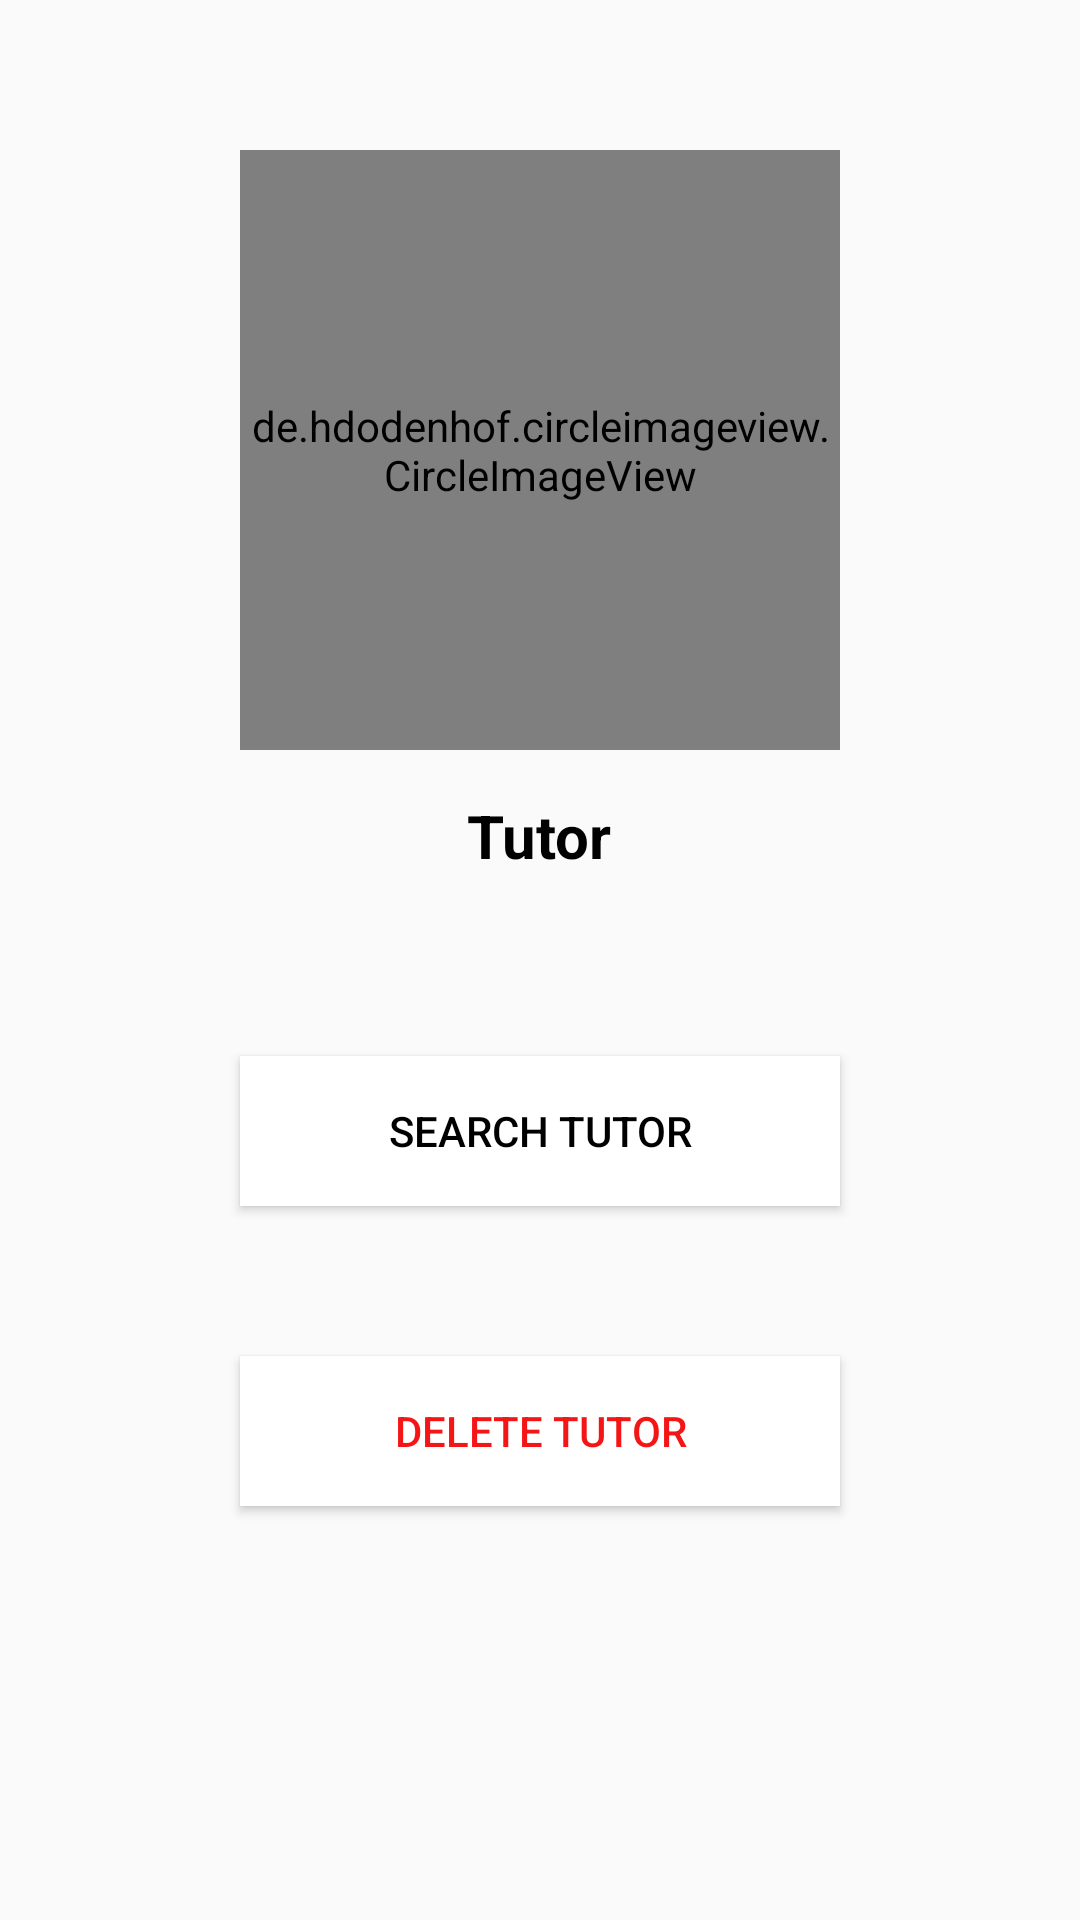

This screen was rendered from an Android layout file. Write that file and the resources it references.
<!-- AndroidManifest.xml: application theme AppTheme -->
<!-- res/layout/classroom_frag_tutor.xml -->
<?xml version="1.0" encoding="utf-8"?>
<LinearLayout xmlns:android="http://schemas.android.com/apk/res/android"
    android:layout_width="match_parent"
    android:layout_height="match_parent"
    xmlns:app="http://schemas.android.com/apk/res-auto"
    android:orientation="vertical">

    <de.hdodenhof.circleimageview.CircleImageView
        android:layout_width="200dp"
        android:layout_height="200dp"
        android:id="@+id/frag_tutorimg_classroom"
        android:src="@drawable/logo"
        android:layout_gravity="center"
        android:layout_marginTop="50dp"
        app:civ_border_width="2dp"
        app:civ_border_color="@color/colorPrimary"
        />


    <TextView
        android:id="@+id/tutorname_frag_classroom"
        android:layout_width="wrap_content"
        android:layout_height="wrap_content"
        android:text="Tutor"
        android:textSize="20dp"
        android:textStyle="bold"
        android:textColor="?attr/textcolor"
        android:layout_gravity="center"
        android:gravity="center"
        android:layout_marginTop="15dp"
        />

    <Button
        android:id="@+id/tutor_frag_btn"
        android:layout_width="200dp"
        android:layout_height="50dp"
        android:layout_gravity="center"
        android:layout_marginTop="60dp"
        android:text="Search Tutor"
        android:background="?attr/textboxbackgroundcolor"
        android:textColor="?attr/textcolor"
        />

    <Button
        android:id="@+id/tutor_frag_delete_btn"
        android:layout_width="200dp"
        android:layout_height="50dp"
        android:layout_gravity="center"
        android:layout_marginTop="50dp"
        android:text="Delete Tutor"
        android:background="?attr/textboxbackgroundcolor"
        android:textColor="#F0F30707"
        />
</LinearLayout>
<!-- resources referenced by this layout -->
<resources>
  <color name="colorPrimary">#FFBF37</color>
  <!-- drawable logo: png bitmap (drawable, 4398 bytes) -->
  <style name="AppTheme" parent="Theme.AppCompat.Light.NoActionBar">
          
          <item name="colorPrimary">@color/colorPrimary</item>
          <item name="colorPrimaryDark">@color/colorPrimaryDark</item>
          <item name="colorAccent">@color/colorPrimary</item>
          <item name="backgroundColor">@color/white</item>
          <item name="bottomviewcolor">@color/white</item>
          <item name="textcolor">@color/black</item>
          <item name="whites">#ffffff</item>
          <item name="textboxbackgroundcolor">@color/white</item>
          <item name="headercolor">@color/colorPrimary</item>
          <item name="android:navigationBarColor">@color/colorPrimary</item>
          <item name="android:windowAnimationStyle">@style/WindowsAnimationTransition</item>
      </style>
  <color name="colorPrimaryDark">#FFBF37</color>
  <color name="white">#FFFFFF</color>
  <color name="black">#000000</color>
  <style name="WindowsAnimationTransition">
          <item name="android:windowEnterAnimation">@android:anim/fade_in</item>
  
          <item name="android:windowExitAnimation">@android:anim/fade_out</item>
      </style>
</resources>
